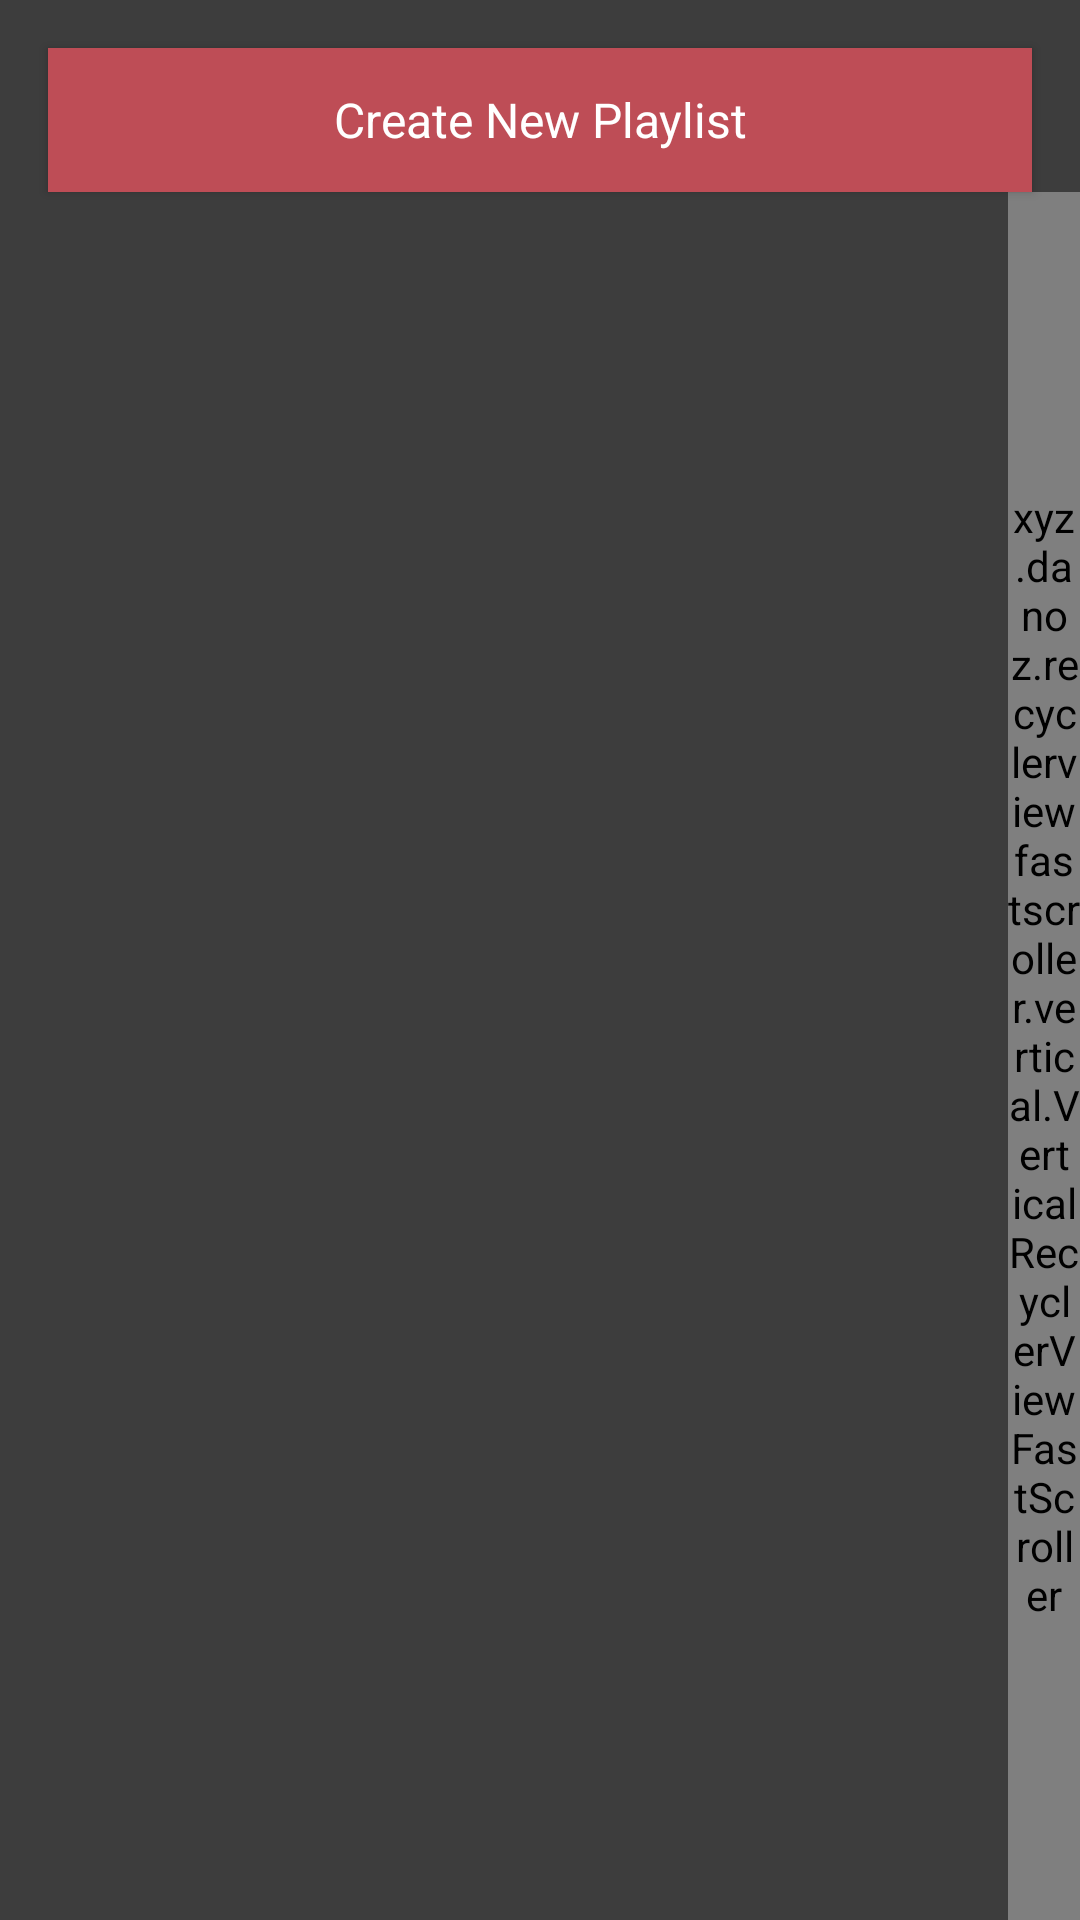

Here is an Android app screen rendered from its layout file. Give the layout XML and the strings, colors and styles it references.
<!-- AndroidManifest.xml: application theme AppBaseTheme -->
<!-- res/layout/fifth_frag_test.xml -->
<?xml version="1.0" encoding="utf-8"?>

<RelativeLayout xmlns:android="http://schemas.android.com/apk/res/android"
    xmlns:tools="http://schemas.android.com/tools"
    android:background="#3d3d3d"
    android:id="@+id/fiftFragOuter"
    android:layout_width="match_parent"
    android:layout_height="match_parent">

    <LinearLayout
        android:orientation="vertical"
        android:layout_width="match_parent"
        android:layout_height="match_parent">


        <Button
            android:layout_width="match_parent"
            android:layout_height="wrap_content"
            android:textAppearance="?android:attr/textAppearanceMedium"
            android:text="Create New Playlist"
            android:id="@+id/create_new_playlist"
            android:background="#be4d56"
            android:gravity="center"
            android:textColor="#FFF"
            android:textSize="16sp"
            android:layout_marginLeft="16dp"
            android:layout_marginTop="16dp"
            android:layout_marginRight="16dp" />

        <RelativeLayout
            android:layout_width="match_parent"
            android:layout_height="match_parent">

            <android.support.v7.widget.RecyclerView
                xmlns:android="http://schemas.android.com/apk/res/android"
                android:id="@+id/fifthFragRecycler"
                android:layout_width="match_parent"
                android:layout_height="match_parent"/>
            <xyz.danoz.recyclerviewfastscroller.vertical.VerticalRecyclerViewFastScroller
                android:id="@+id/fifth_frag_fast_scroller"
                android:layout_width="24dp"
                android:layout_height="match_parent"
                android:layout_alignParentRight="true"
                />
        </RelativeLayout>

    </LinearLayout>
</RelativeLayout>
<!-- resources referenced by this layout -->
<resources>
  <style name="AppBaseTheme" parent="Theme.AppCompat.Light.DarkActionBar">
          
          <item name="android:windowContentTransitions">true</item>
          <item name="colorPrimary">@color/color_primary</item>
          <item name="colorPrimaryDark">@color/color_primary_dark</item>
          <item name="colorAccent">@color/accent_color</item>
          <item name="colorControlHighlight">#99C1C1C1</item>
          <item name="colorControlNormal">#C1C1C1</item>
  
      </style>
  <color name="color_primary">#36474F</color>
  <color name="color_primary_dark">#273238</color>
  <color name="accent_color">#c56068</color>
</resources>
